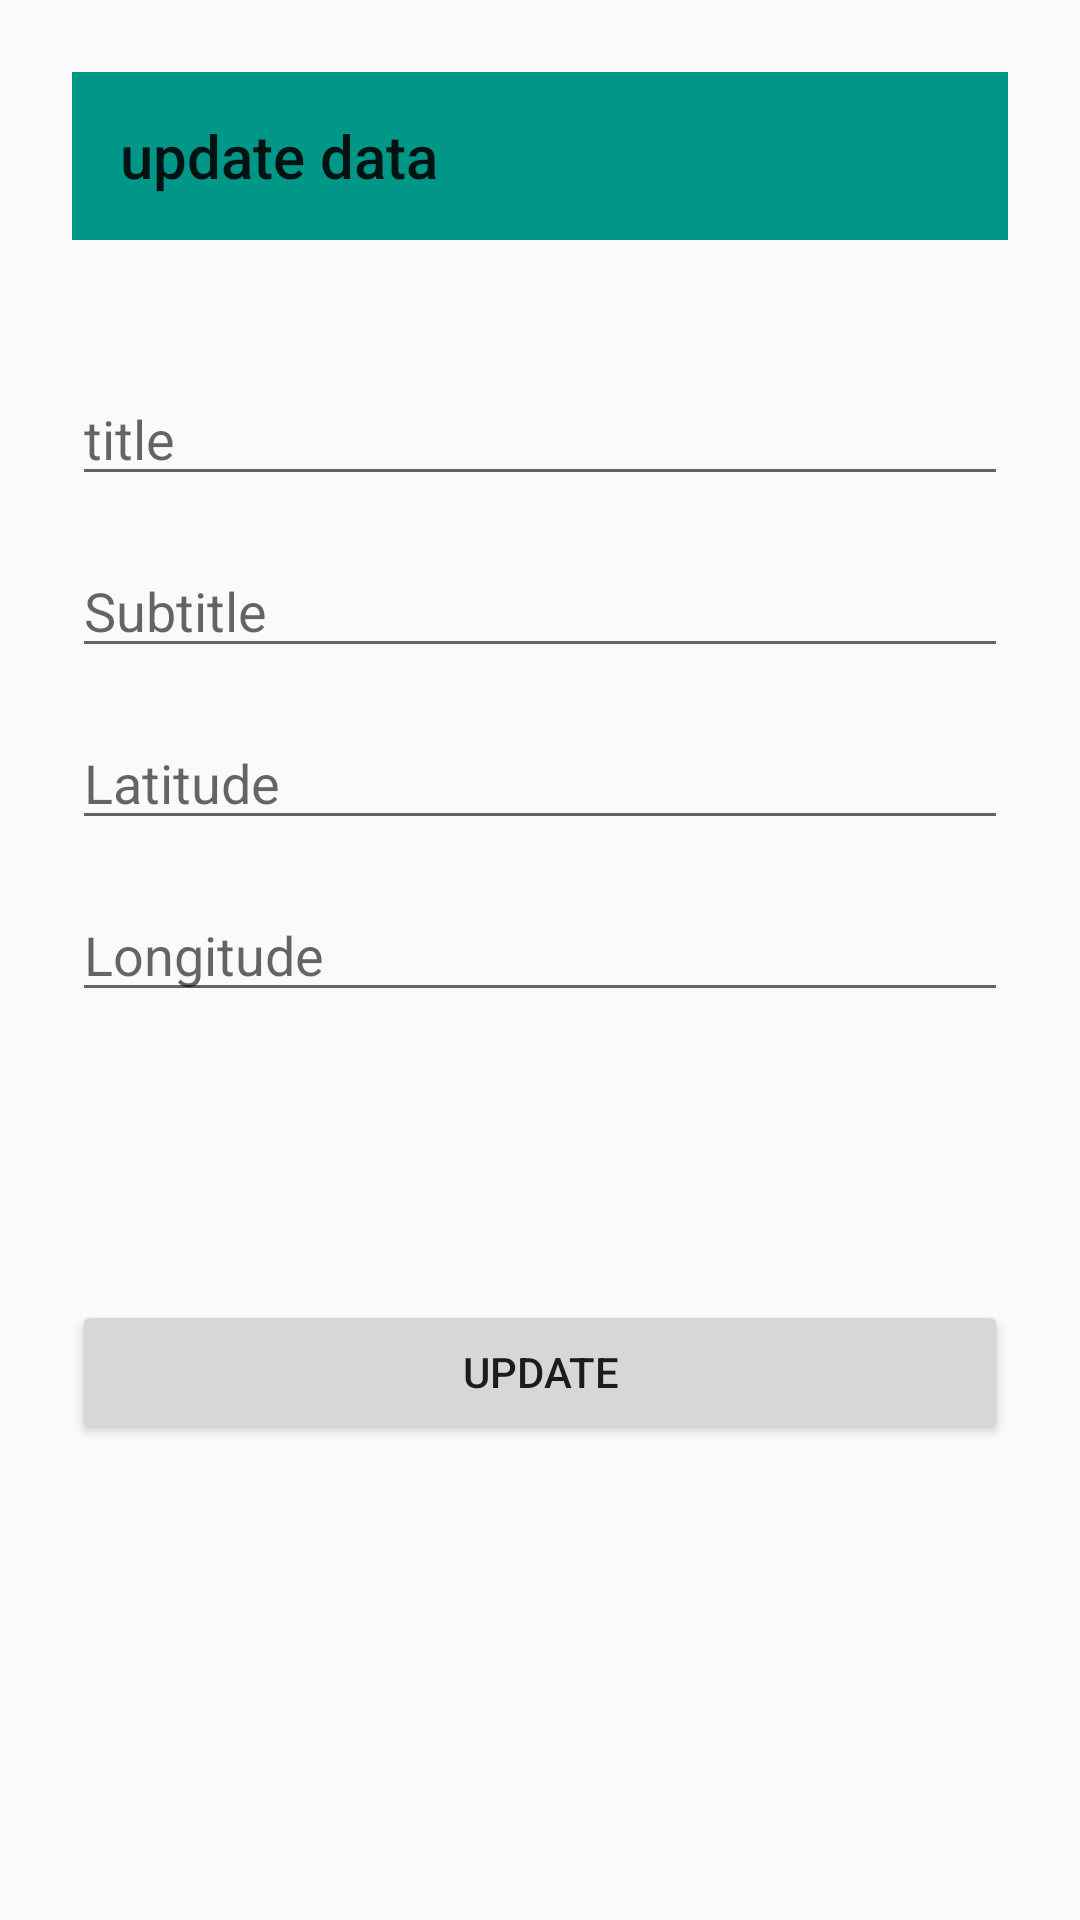

Reconstruct the res/layout file that produces this screen, plus the resources it refers to.
<!-- AndroidManifest.xml: application theme Theme.Labtest22 -->
<!-- res/layout/activity_add.xml -->
<?xml version="1.0" encoding="utf-8"?>
<androidx.constraintlayout.widget.ConstraintLayout xmlns:android="http://schemas.android.com/apk/res/android"
    xmlns:app="http://schemas.android.com/apk/res-auto"
    xmlns:tools="http://schemas.android.com/tools"
    android:layout_width="match_parent"
    android:layout_height="match_parent"
    tools:context=".AddActivity"
    android:padding="24dp">

    <androidx.appcompat.widget.Toolbar
        android:id="@+id/my_toolbar"
        android:layout_width="match_parent"
        android:layout_height="?actionBarSize"
        android:background="#009688"
        app:title="update data"
        app:layout_constraintStart_toStartOf="parent"
        app:layout_constraintTop_toTopOf="parent"
        >
    </androidx.appcompat.widget.Toolbar>

    <EditText
        android:id="@+id/updatetitle"
        android:layout_width="match_parent"
        android:layout_height="wrap_content"
        android:layout_marginTop="100dp"
        android:ems="10"
        android:hint="title"
        android:inputType="textPersonName"
        app:layout_constraintEnd_toEndOf="parent"
        app:layout_constraintHorizontal_bias="0.5"
        app:layout_constraintStart_toStartOf="parent"
        app:layout_constraintTop_toTopOf="parent" />

    <EditText
        android:id="@+id/updatessubtitle"
        android:layout_width="match_parent"
        android:layout_height="wrap_content"
        android:layout_marginTop="16dp"
        android:ems="10"
        android:hint="Subtitle"
        android:inputType="textPersonName"
        app:layout_constraintEnd_toEndOf="parent"
        app:layout_constraintHorizontal_bias="0.5"
        app:layout_constraintStart_toStartOf="parent"
        app:layout_constraintTop_toBottomOf="@+id/updatetitle" />

    <EditText
        android:id="@+id/updatelatitude"
        android:layout_width="match_parent"
        android:layout_height="wrap_content"
        android:layout_marginTop="16dp"
        android:ems="10"
        android:hint="Latitude"
        android:inputType="number|numberDecimal"
        app:layout_constraintEnd_toEndOf="parent"
        app:layout_constraintHorizontal_bias="0.5"
        app:layout_constraintStart_toStartOf="parent"
        app:layout_constraintTop_toBottomOf="@+id/updatessubtitle" />

    <EditText
        android:id="@+id/updatelongitude"
        android:layout_width="match_parent"
        android:layout_height="wrap_content"
        android:layout_marginTop="16dp"
        android:ems="10"
        android:hint="Longitude"
        android:inputType="number|numberDecimal"
        app:layout_constraintEnd_toEndOf="parent"
        app:layout_constraintHorizontal_bias="0.5"
        app:layout_constraintStart_toStartOf="parent"
        app:layout_constraintTop_toBottomOf="@+id/updatelatitude" />


    <Button
        android:id="@+id/update_btn"
        android:layout_width="match_parent"
        android:layout_height="wrap_content"
        android:layout_marginTop="96dp"
        android:text="Update"
        app:layout_constraintEnd_toEndOf="parent"
        app:layout_constraintStart_toStartOf="parent"
        app:layout_constraintTop_toBottomOf="@+id/updatelongitude" />



</androidx.constraintlayout.widget.ConstraintLayout>
<!-- resources referenced by this layout -->
<resources>
  <style name="Theme.Labtest22" parent="Theme.AppCompat.Light.NoActionBar">
          
          <item name="colorPrimary">@color/purple_500</item>
          <item name="colorPrimaryVariant">@color/purple_700</item>
          <item name="colorOnPrimary">@color/white</item>
          
          <item name="colorSecondary">@color/teal_200</item>
          <item name="colorSecondaryVariant">@color/teal_700</item>
          <item name="colorOnSecondary">@color/black</item>
          
          <item name="android:statusBarColor" tools:targetApi="l">?attr/colorPrimaryVariant</item>
          
      </style>
  <!-- not gathered from this repository: default colours our renderer supplied (Android Studio template values) -->
  <color name="purple_500">#FF6200EE</color>
  <color name="purple_700">#FF3700B3</color>
  <color name="teal_200">#FF03DAC5</color>
  <color name="teal_700">#FF018786</color>
  <color name="black">#FF000000</color>
  <color name="white">#FFFFFFFF</color>
</resources>
